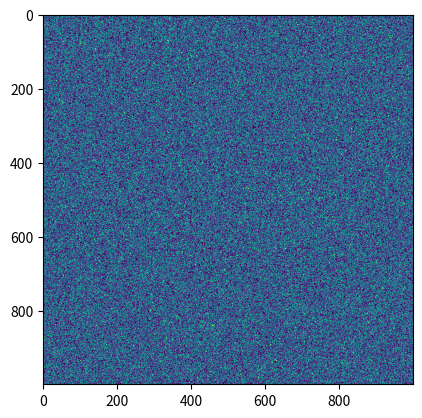

Here is the Python script that generated this plot:
import numpy as np
import matplotlib.pyplot as plt
from scipy.ndimage import convolve
from matplotlib.animation import FuncAnimation

import time


x = 1000
y = 1000

grid = np.random.rand(x, y) > 0.7

# Define Kernels
kernel = np.ones((3,3))
kernel[1,1] = 0

print(kernel)
fig, ax = plt.subplots()
imshow = plt.imshow(grid)

def update(i):
    global grid

    surround = convolve(grid.astype(int), kernel, mode='wrap', cval=0)

    grid = \
        np.logical_or(surround == 3,
        np.logical_and(surround == 2, grid))

    imshow.set_data(grid)

ani = FuncAnimation(fig, update, frames=np.linspace(0, 1000, 1), interval=300, repeat=True)
#
#start_time = time.time()
#i = 0
#while(True):
#    if time.time() - start_time > 60:
#        break
#    i += 1
#    update(0)
#print(i)

plt.show()